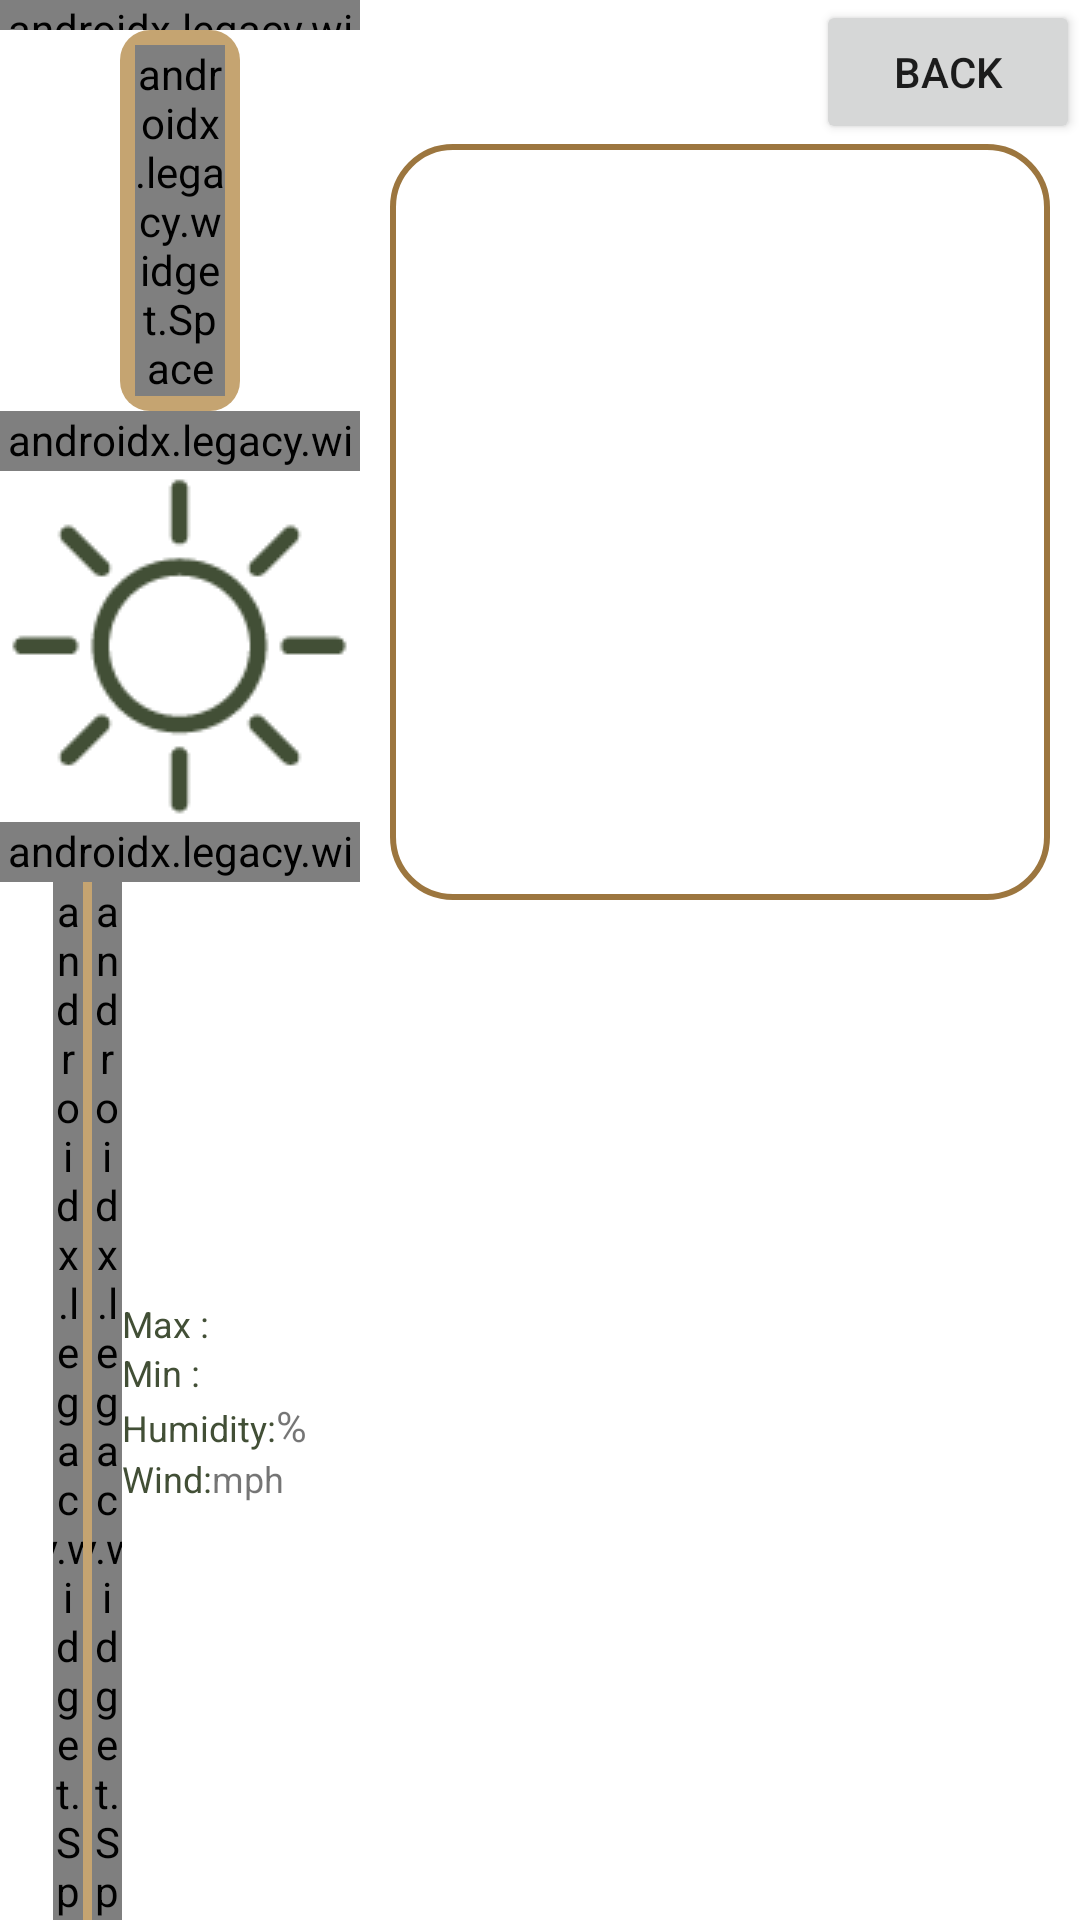

Layout XML and referenced resources for this Android screen:
<!-- AndroidManifest.xml: application theme AppTheme -->
<!-- res/layout/weatherfragment.xml -->
<?xml version="1.0" encoding="utf-8"?>
<LinearLayout xmlns:android="http://schemas.android.com/apk/res/android"
    android:layout_width="match_parent"
    android:layout_height="match_parent"
    android:layout_gravity="center"
    android:background="@color/colorwhite"
    android:orientation="horizontal"
    android:baselineAligned="false">

    <LinearLayout
        android:layout_width="0dp"
        android:layout_height="wrap_content"
        android:layout_weight="1"
        android:gravity="center"
        android:orientation="vertical">

        <androidx.legacy.widget.Space
            android:layout_width="wrap_content"
            android:layout_height="10dp" />

        <LinearLayout
            android:layout_width="wrap_content"
            android:layout_height="wrap_content"
            android:background="@drawable/round_corner_fill">

            <TextView
                android:id="@+id/tv_currenttime"
                android:layout_width="wrap_content"
                android:layout_height="wrap_content"
                android:text=""
                android:textColor="@color/colorwhite"
                android:textSize="12sp" />

            <androidx.legacy.widget.Space
                android:layout_width="30dp"
                android:layout_height="wrap_content" />

            <TextView
                android:id="@+id/tv_currentmdd"
                android:layout_width="wrap_content"
                android:layout_height="wrap_content"
                android:text=""
                android:textColor="@color/colorwhite"
                android:textSize="12sp" />

        </LinearLayout>

        <androidx.legacy.widget.Space
            android:layout_width="wrap_content"
            android:layout_height="20dp" />

        <ImageView
            android:id="@+id/iv_weatherimage"
            android:layout_width="wrap_content"
            android:layout_height="wrap_content"
            android:src="@drawable/wdayclearskybig"
            android:contentDescription="@null" />

        <androidx.legacy.widget.Space
            android:layout_width="wrap_content"
            android:layout_height="20dp" />

        <LinearLayout
            android:layout_width="wrap_content"
            android:layout_height="wrap_content"
            android:orientation="horizontal">

            <LinearLayout
                android:layout_width="wrap_content"
                android:layout_height="wrap_content"
                android:gravity="center"
                android:orientation="vertical">

                <TextView
                    android:id="@+id/tv_degree"
                    android:layout_width="wrap_content"
                    android:layout_height="wrap_content"
                    android:text=""
                    android:textColor="@color/colordarkgreen"
                    android:textSize="25sp"
                    android:textStyle="bold" />

                <TextView
                    android:id="@+id/tv_weather"
                    android:layout_width="wrap_content"
                    android:layout_height="wrap_content"
                    android:text=""
                    android:textColor="@color/colordarkgreen"
                    android:textSize="14sp" />

            </LinearLayout>

            <androidx.legacy.widget.Space
                android:layout_width="10dp"
                android:layout_height="wrap_content" />

            <View
                android:layout_width="3dp"
                android:layout_height="match_parent"
                android:background="@color/colorlightbrown" />

            <androidx.legacy.widget.Space
                android:layout_width="10dp"
                android:layout_height="wrap_content" />

            <LinearLayout
                android:layout_width="wrap_content"
                android:layout_height="wrap_content"
                android:layout_gravity="center_vertical"
                android:orientation="vertical">

                <LinearLayout
                    android:layout_width="wrap_content"
                    android:layout_height="wrap_content">

                    <TextView
                        android:layout_width="wrap_content"
                        android:layout_height="wrap_content"
                        android:text="@string/max"
                        android:textColor="@color/colordarkgreen"
                        android:textSize="12sp" />

                    <TextView
                        android:id="@+id/tv_tempmax"
                        android:layout_width="wrap_content"
                        android:layout_height="wrap_content"
                        android:text=""
                        android:textColor="@color/colordarkgreen"
                        android:textSize="12sp" />


                </LinearLayout>

                <LinearLayout
                    android:layout_width="wrap_content"
                    android:layout_height="wrap_content">

                    <TextView
                        android:layout_width="wrap_content"
                        android:layout_height="wrap_content"
                        android:text="@string/min"
                        android:textColor="@color/colordarkgreen"
                        android:textSize="12sp" />

                    <TextView
                        android:id="@+id/tv_tempmin"
                        android:layout_width="wrap_content"
                        android:layout_height="wrap_content"
                        android:text=""
                        android:textColor="@color/colordarkgreen"
                        android:textSize="12sp" />


                </LinearLayout>

                <LinearLayout
                    android:layout_width="wrap_content"
                    android:layout_height="wrap_content">

                    <TextView
                        android:layout_width="wrap_content"
                        android:layout_height="wrap_content"
                        android:text="@string/humidity"
                        android:textColor="@color/colordarkgreen"
                        android:textSize="12sp" />

                    <TextView
                        android:id="@+id/tv_humid"
                        android:layout_width="wrap_content"
                        android:layout_height="wrap_content"
                        android:text=""
                        android:textColor="@color/colordarkgreen"
                        android:textSize="12sp" />

                    <TextView
                        android:layout_width="wrap_content"
                        android:layout_height="wrap_content"
                        android:text="@string/percent" />

                </LinearLayout>

                <LinearLayout
                    android:layout_width="wrap_content"
                    android:layout_height="wrap_content">

                    <TextView
                        android:layout_width="wrap_content"
                        android:layout_height="wrap_content"
                        android:text="@string/wind"
                        android:textColor="@color/colordarkgreen"
                        android:textSize="12sp" />

                    <TextView
                        android:id="@+id/tv_wind"
                        android:layout_width="wrap_content"
                        android:layout_height="wrap_content"
                        android:text=""
                        android:textColor="@color/colordarkgreen"
                        android:textSize="12sp" />

                    <TextView
                        android:layout_width="wrap_content"
                        android:layout_height="wrap_content"
                        android:text="@string/mph"
                        android:textSize="12sp" />


                </LinearLayout>
            </LinearLayout>

        </LinearLayout>
    </LinearLayout>

    <LinearLayout
        android:layout_width="0dp"
        android:layout_height="300dp"
        android:layout_weight="2"
        android:orientation="vertical">

        <Button
            android:id="@+id/btnback"
            android:layout_width="wrap_content"
            android:layout_height="wrap_content"
            android:layout_gravity="end"
            android:layout_alignParentTop="true"
            android:layout_alignParentEnd="true"
            android:clickable="true"
            android:text="@string/Back"
            android:focusable="true" />


        <LinearLayout
            android:layout_width="wrap_content"
            android:layout_height="0dp"
            android:layout_marginStart="10dp"
            android:layout_marginEnd="10dp"
            android:layout_weight="2"
            android:background="@drawable/roundcornerbrownborderweather"
            android:orientation="vertical">

            <ListView
                android:id="@+id/lv_cities"
                android:layout_width="match_parent"
                android:layout_height="180dp" />

            <androidx.recyclerview.widget.RecyclerView
                android:id="@+id/rv_weather"
                android:layout_width="match_parent"
                android:layout_height="match_parent"
                android:clickable="true"
                android:orientation="horizontal"
                android:focusable="true" />
        </LinearLayout>
    </LinearLayout>

</LinearLayout>
<!-- resources referenced by this layout -->
<resources>
  <color name="colordarkgreen">#424F36</color>
  <color name="colorlightbrown">#C5A471</color>
  <color name="colorwhite">#FFFFFF</color>
  <!-- drawable round_corner_fill (drawable) -->
  <?xml version="1.0" encoding="utf-8"?>
  <shape xmlns:android="http://schemas.android.com/apk/res/android">
      <solid android:color="@color/colorlightbrown"/>
      <corners android:radius="10dp"/>
      <padding android:left="5dip" android:top="5dip" android:right="5dip" android:bottom="5dip" />
  </shape>
  <!-- drawable roundcornerbrownborderweather (drawable) -->
  <?xml version="1.0" encoding="UTF-8"?>
  <shape xmlns:android="http://schemas.android.com/apk/res/android">
      <solid android:color="@color/colorwhite"/>
      <stroke  android:color="@color/colorbrown" android:width="2dp"/>
      <corners android:radius="20dp"/>
      <padding android:left="5dip" android:top="5dip" android:right="5dip" android:bottom="5dip" />
  </shape>
  <!-- drawable wdayclearskybig: png bitmap (drawable, 1903 bytes) -->
  <string name="Back">Back</string>
  <string name="humidity">Humidity: </string>
  <string name="max">Max :</string>
  <string name="min">Min  :</string>
  <string name="mph">mph</string>
  <string name="percent">%</string>
  <string name="wind">Wind: </string>
  <style name="AppTheme" parent="Theme.AppCompat.DayNight.DarkActionBar">
          
          <item name="colorPrimary">@color/colorPrimary</item>
          <item name="colorPrimaryDark">@color/colorPrimaryDark</item>
          <item name="colorAccent">@color/colorAccent</item>
          <item name="windowActionBar">false</item>
          <item name="windowNoTitle">true</item>
          <item name="android:windowFullscreen">false</item>
          
      </style>
  <color name="colorbrown">#9C763F</color>
  <color name="colorPrimary">#3F51B5</color>
  <color name="colorPrimaryDark">#9C763F</color>
  <color name="colorAccent">#FF4081</color>
</resources>
